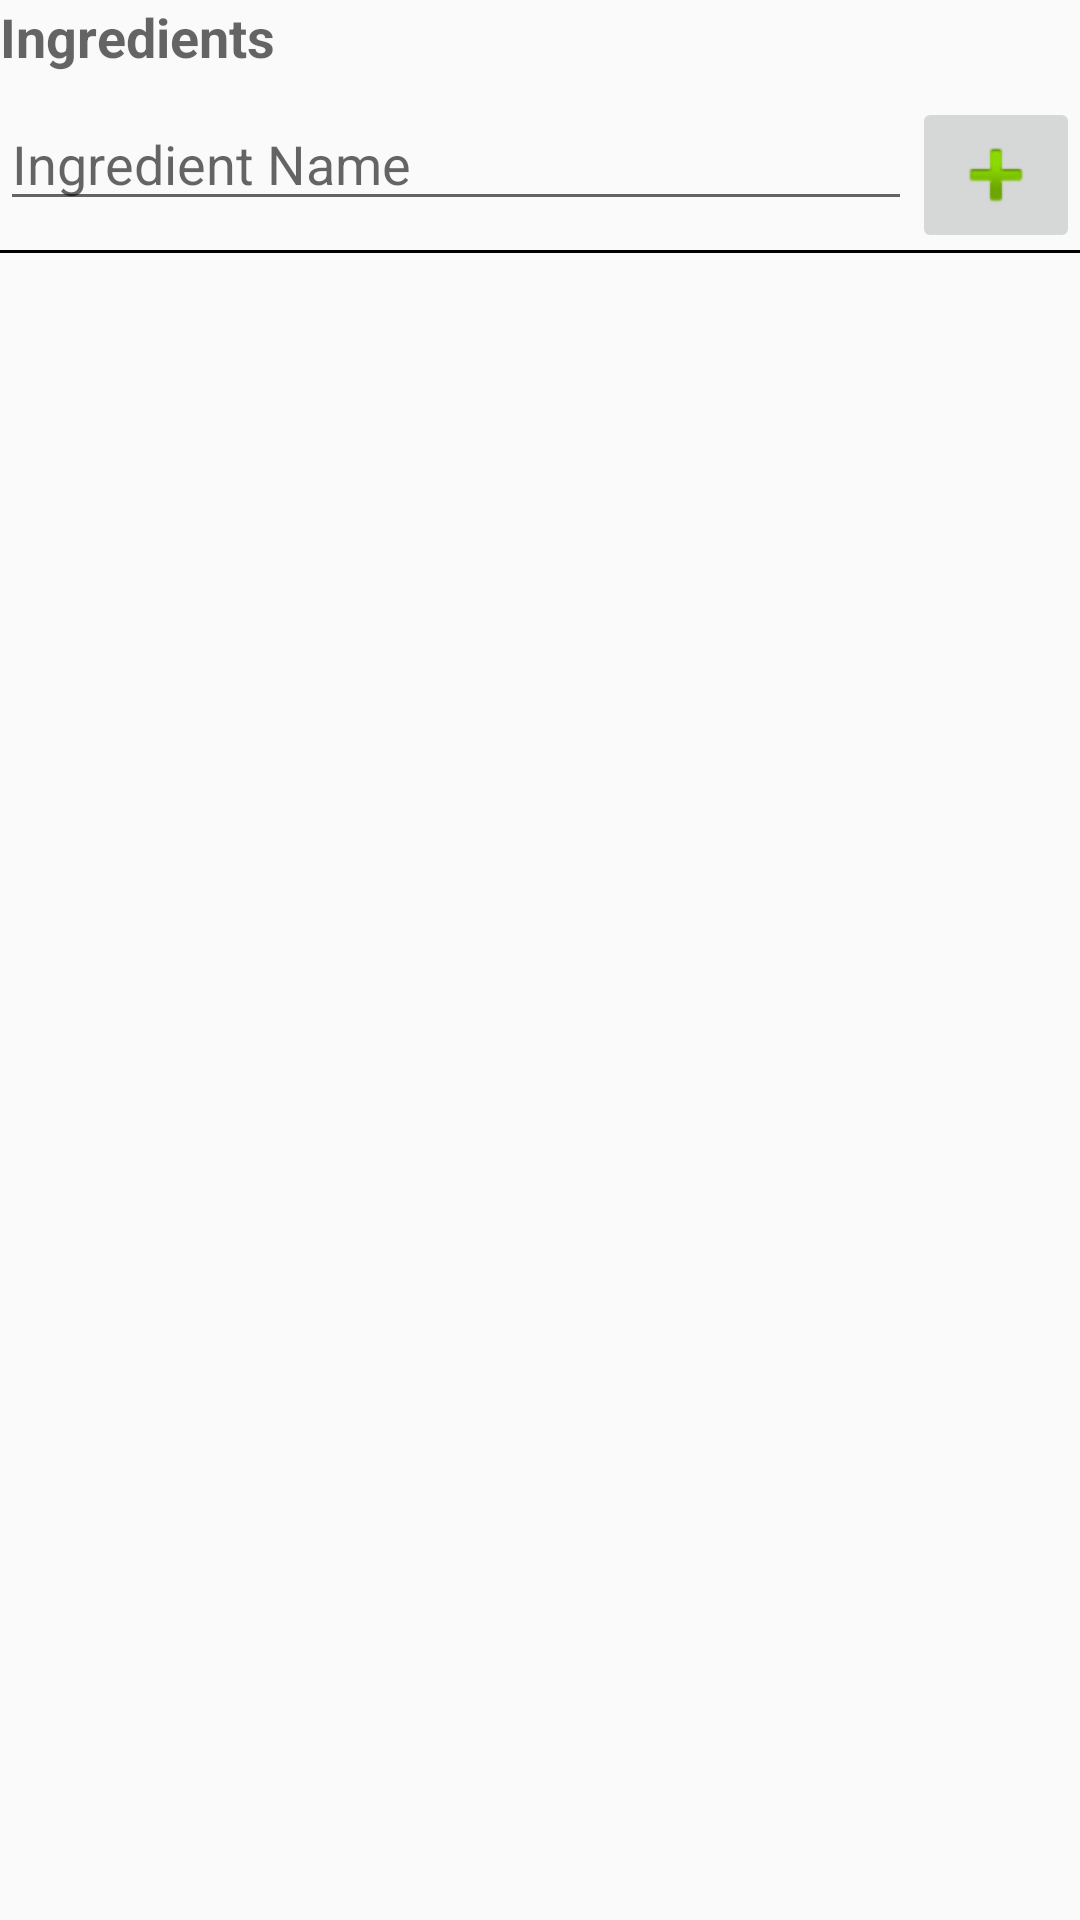

Here is an Android app screen rendered from its layout file. Give the layout XML and the strings, colors and styles it references.
<!-- AndroidManifest.xml: application theme AppTheme -->
<!-- res/layout/fragment_add_ingredient.xml -->
<?xml version="1.0" encoding="utf-8"?>
<android.support.constraint.ConstraintLayout xmlns:android="http://schemas.android.com/apk/res/android"
    xmlns:tools="http://schemas.android.com/tools"
    android:layout_width="match_parent"
    android:layout_height="match_parent"
    xmlns:app="http://schemas.android.com/apk/res-auto"
    tools:context=".views.cookbook.AddIngredientFragment">

    <TextView
        android:layout_width="match_parent"
        android:layout_height="wrap_content"
        android:id="@+id/text_add_ingredients_title"
        android:text="@string/title_display_ingredient"
        style="?android:textAppearanceMedium"
        android:textStyle="bold"
        app:layout_constraintTop_toTopOf="parent"/>

    <android.support.constraint.ConstraintLayout
        android:layout_width="0dp"
        android:layout_height="wrap_content"
        app:layout_constraintTop_toBottomOf="@+id/text_add_ingredients_title"
        app:layout_constraintStart_toStartOf="parent"
        app:layout_constraintEnd_toEndOf="parent"
        android:layout_marginTop="@dimen/margin_content_to_content"
        android:id="@+id/layout_ingredient_list_input">

        <EditText
            android:id="@+id/text_name"
            android:layout_width="0dp"
            android:layout_height="wrap_content"
            app:layout_constraintStart_toStartOf="parent"
            app:layout_constraintTop_toTopOf="parent"
            app:layout_constraintEnd_toStartOf="@+id/btn_add"
            android:hint="@string/hint_recipe_ingredient_item_name"
            android:inputType="textCapWords"
            android:imeOptions="actionDone"
            android:imeActionLabel="@string/action_add"/>

        <ImageButton
            android:layout_width="wrap_content"
            android:layout_height="wrap_content"
            android:src="@android:drawable/ic_input_add"
            android:layout_alignParentEnd="true"
            app:layout_constraintEnd_toEndOf="parent"
            app:layout_constraintTop_toTopOf="parent"
            android:id="@+id/btn_add"
            android:contentDescription="@string/img_desc_add" />

        <LinearLayout
            android:layout_width="match_parent"
            android:layout_height="1dp"
            app:layout_constraintBottom_toBottomOf="parent"
            android:background="@android:color/background_dark"/>

    </android.support.constraint.ConstraintLayout>

    <android.support.v7.widget.RecyclerView
        android:layout_width="match_parent"
        android:layout_height="0dp"
        android:id="@+id/content"
        app:layout_constraintTop_toBottomOf="@+id/layout_ingredient_list_input"
        app:layout_constraintBottom_toBottomOf="parent"
        tools:listitem="@layout/layout_list_item_ingredient"/>

</android.support.constraint.ConstraintLayout>
<!-- res/layout/layout_list_item_ingredient.xml (included above) -->
<?xml version="1.0" encoding="utf-8"?>
<LinearLayout xmlns:android="http://schemas.android.com/apk/res/android"
    android:layout_width="match_parent"
    android:layout_height="wrap_content"
    android:orientation="vertical">

    <RelativeLayout
        android:layout_width="match_parent"
        android:layout_height="wrap_content"
        android:layout_marginTop="@dimen/margin_screen_to_content"
        android:layout_marginStart="@dimen/margin_screen_to_content"
        android:layout_marginEnd="@dimen/margin_screen_to_content"
        android:id="@+id/layout_display">
        <TextView
            android:layout_width="wrap_content"
            android:layout_height="wrap_content"
            android:text="@string/bullet"
            android:layout_marginStart="10dp"
            android:layout_alignBaseline="@+id/btn_remove"
            android:layout_alignParentStart="true"
            style="@style/RecipeBody"
            android:id="@+id/bullet"/>

        <TextView
            android:id="@+id/content"
            style="@style/RecipeBody"
            android:layout_width="wrap_content"
            android:layout_height="wrap_content"
            android:layout_toEndOf="@+id/bullet"
            android:layout_marginStart="5dp"
            android:layout_toStartOf="@+id/btn_remove"
            android:layout_alignBaseline="@+id/btn_remove"/>

        <ImageButton
            android:layout_width="wrap_content"
            android:layout_height="wrap_content"
            android:id="@+id/btn_remove"
            android:layout_alignParentEnd="true"
            android:background="@android:color/transparent"
            android:src="@drawable/baseline_delete_outline_black_24"/>

    </RelativeLayout>

    <RelativeLayout
        android:id="@+id/layout_edit"
        android:layout_marginTop="@dimen/margin_screen_to_content"
        android:layout_marginStart="@dimen/margin_screen_to_content"
        android:layout_marginEnd="@dimen/margin_screen_to_content"
        android:layout_width="match_parent"
        android:layout_height="wrap_content">

        <TextView
            android:layout_width="wrap_content"
            android:layout_height="wrap_content"
            android:text="@string/bullet"
            android:layout_marginStart="10dp"
            android:layout_alignBaseline="@+id/editable_content"
            android:layout_alignParentStart="true"
            style="@style/RecipeBody"
            android:id="@+id/bullet_1"/>

        <EditText
            android:id="@+id/editable_content"
            style="@android:style/TextAppearance"
            android:layout_width="wrap_content"
            android:layout_height="wrap_content"
            android:layout_marginStart="5dp"
            android:layout_marginBottom="4dp"
            android:lines="1"
            android:maxLines="1"
            android:singleLine="true"
            android:background="@null"
            android:imeOptions="actionNext"
            android:inputType="text|textCapWords"
            android:layout_toEndOf="@id/bullet_1"
            android:layout_alignParentEnd="true"/>

    </RelativeLayout>

    <LinearLayout
        android:layout_width="match_parent"
        android:layout_height="1dp"
        android:layout_marginStart="8dp"
        android:layout_marginEnd="8dp"
        android:id="@+id/bottom_border"
        android:orientation="vertical"
        android:background="@android:color/background_dark"/>

</LinearLayout>
<!-- resources referenced by this layout -->
<resources>
  <dimen name="margin_content_to_content">8dp</dimen>
  <dimen name="margin_screen_to_content">8dp</dimen>
  <string name="action_add">Add</string>
  <string name="bullet">•</string>
  <string name="hint_recipe_ingredient_item_name">Ingredient Name</string>
  <string name="img_desc_add">Add Entry</string>
  <string name="title_display_ingredient">Ingredients</string>
  <style name="RecipeBody" parent="TextAppearance.AppCompat">
      </style>
  <style name="AppTheme" parent="Theme.AppCompat.Light.NoActionBar">
          
          <item name="colorPrimary">@color/colorPrimary</item>
          <item name="colorPrimaryDark">@color/colorPrimaryDark</item>
          <item name="colorAccent">@color/colorAccent</item>
      </style>
  <color name="colorPrimary">#00796B</color>
  <color name="colorPrimaryDark">#004C40</color>
  <color name="colorAccent">#A4A4A4</color>
</resources>
